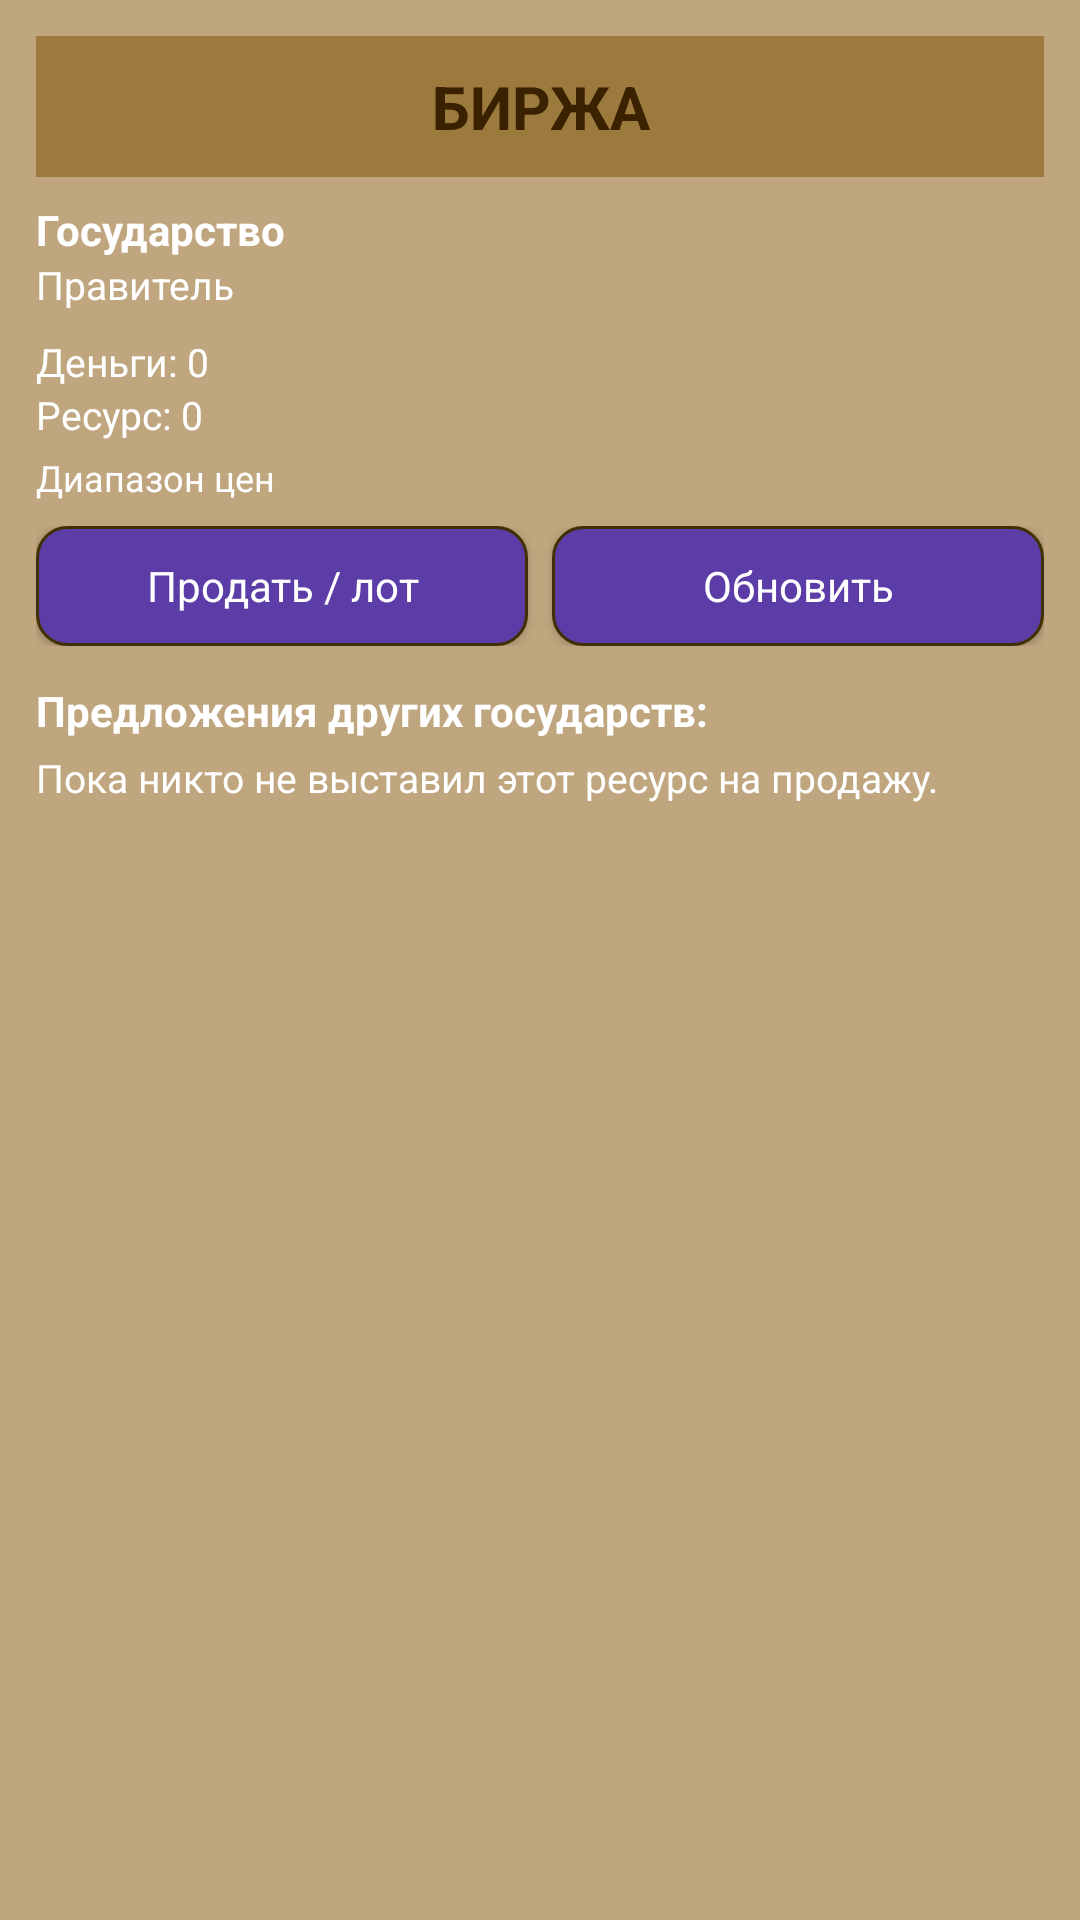

Android layout source for this screen:
<!-- AndroidManifest.xml: application theme Theme.Derzhava -->
<!-- res/layout/fragment_birzha_resource.xml -->
<?xml version="1.0" encoding="utf-8"?>
<ScrollView xmlns:android="http://schemas.android.com/apk/res/android"
    android:id="@+id/root"
    android:layout_width="match_parent"
    android:layout_height="match_parent"
    android:background="@color/derzhava_bg"
    android:padding="12dp">

    <LinearLayout
        android:layout_width="match_parent"
        android:layout_height="wrap_content"
        android:orientation="vertical">

        
        <TextView
            android:id="@+id/tvTitle"
            android:layout_width="match_parent"
            android:layout_height="wrap_content"
            android:background="@color/derzhava_header"
            android:gravity="center"
            android:paddingVertical="10dp"
            android:text="БИРЖА"
            android:textColor="@color/derzhava_text_dark"
            android:textSize="20sp"
            android:textStyle="bold" />

        
        <TextView
            android:id="@+id/tvCountryName"
            android:layout_width="match_parent"
            android:layout_height="wrap_content"
            android:layout_marginTop="8dp"
            android:textColor="@color/derzhava_button_text"
            android:textSize="14sp"
            android:textStyle="bold"
            android:text="Государство" />

        <TextView
            android:id="@+id/tvRulerName"
            android:layout_width="match_parent"
            android:layout_height="wrap_content"
            android:textColor="@color/derzhava_button_text"
            android:textSize="13sp"
            android:text="Правитель" />

        
        <TextView
            android:id="@+id/tvMyMoney"
            android:layout_width="match_parent"
            android:layout_height="wrap_content"
            android:layout_marginTop="8dp"
            android:textColor="@color/derzhava_button_text"
            android:textSize="13sp"
            android:text="Деньги: 0" />

        <TextView
            android:id="@+id/tvMyResource"
            android:layout_width="match_parent"
            android:layout_height="wrap_content"
            android:textColor="@color/derzhava_button_text"
            android:textSize="13sp"
            android:text="Ресурс: 0" />

        
        <TextView
            android:id="@+id/tvPriceRange"
            android:layout_width="match_parent"
            android:layout_height="wrap_content"
            android:layout_marginTop="4dp"
            android:textColor="@color/derzhava_button_text"
            android:textSize="12sp"
            android:text="Диапазон цен" />

        
        <TextView
            android:id="@+id/tvWarWarning"
            android:layout_width="match_parent"
            android:layout_height="wrap_content"
            android:layout_marginTop="4dp"
            android:textColor="@android:color/holo_red_light"
            android:textSize="12sp"
            android:visibility="gone"
            android:text="Во время активной войны торговать нельзя." />

        
        <LinearLayout
            android:layout_width="match_parent"
            android:layout_height="wrap_content"
            android:layout_marginTop="8dp"
            android:orientation="horizontal">

            <Button
                android:id="@+id/btnSell"
                style="@style/Derzhava.Button"
                android:layout_width="0dp"
                android:layout_height="wrap_content"
                android:layout_weight="1"
                android:text="Продать / лот" />

            <Button
                android:id="@+id/btnRefresh"
                style="@style/Derzhava.Button"
                android:layout_width="0dp"
                android:layout_height="wrap_content"
                android:layout_marginStart="8dp"
                android:layout_weight="1"
                android:text="Обновить" />
        </LinearLayout>

        
        <TextView
            android:id="@+id/tvOffersTitle"
            android:layout_width="match_parent"
            android:layout_height="wrap_content"
            android:layout_marginTop="12dp"
            android:text="Предложения других государств:"
            android:textColor="@color/derzhava_button_text"
            android:textSize="14sp"
            android:textStyle="bold" />

        
        <TextView
            android:id="@+id/tvEmptyOffers"
            android:layout_width="match_parent"
            android:layout_height="wrap_content"
            android:layout_marginTop="4dp"
            android:text="Пока никто не выставил этот ресурс на продажу."
            android:textColor="@color/derzhava_button_text"
            android:textSize="13sp" />

        
        <LinearLayout
            android:id="@+id/offersContainer"
            android:layout_width="match_parent"
            android:layout_height="wrap_content"
            android:layout_marginTop="4dp"
            android:orientation="vertical" />

    </LinearLayout>
</ScrollView>
<!-- resources referenced by this layout -->
<resources>
  <color name="derzhava_bg">#BFA67E</color>
  <color name="derzhava_button_text">#FFFFFF</color>
  <color name="derzhava_header">#9C7A3D</color>
  <color name="derzhava_text_dark">#3A2200</color>
  <style name="Derzhava.Button">
          <item name="android:background">@drawable/bg_derzhava_button</item>
          <item name="android:textColor">@color/derzhava_text_light</item>
          <item name="android:textAllCaps">false</item>
          <item name="android:textSize">14sp</item>
          <item name="android:gravity">center</item>
          <item name="android:minHeight">40dp</item>
      </style>
  <style name="Theme.Derzhava" parent="Base.Theme.Derzhava" />
  <!-- drawable bg_derzhava_button (drawable) -->
  <?xml version="1.0" encoding="utf-8"?>
  <ripple xmlns:android="http://schemas.android.com/apk/res/android"
      android:color="#40FFFFFF">
  
      <item android:drawable="@drawable/bg_derzhava_button_base" />
  
  </ripple>
  <color name="derzhava_text_light">#FFFFFF</color>
  <style name="Base.Theme.Derzhava" parent="Theme.Material3.DayNight.NoActionBar">
          
          
      </style>
  <!-- drawable bg_derzhava_button_base (drawable) -->
  <?xml version="1.0" encoding="utf-8"?>
  <shape xmlns:android="http://schemas.android.com/apk/res/android">
      
      <corners android:radius="10dp" />
  
      
      <solid android:color="@color/derzhava_button" />
  
      
      <padding
          android:left="8dp"
          android:top="8dp"
          android:right="8dp"
          android:bottom="8dp" />
  
      
      <stroke
          android:width="1dp"
          android:color="#403000" />
  </shape>
  <color name="derzhava_button">#5C3CA6</color>
</resources>
